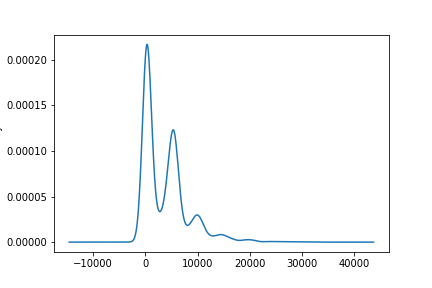

Data behind this chart, as committed beside it:
count	3394.0
mean	3762
std	4255
min	3.0
25%	383.2
50%	2659
75%	5647
max	29126
